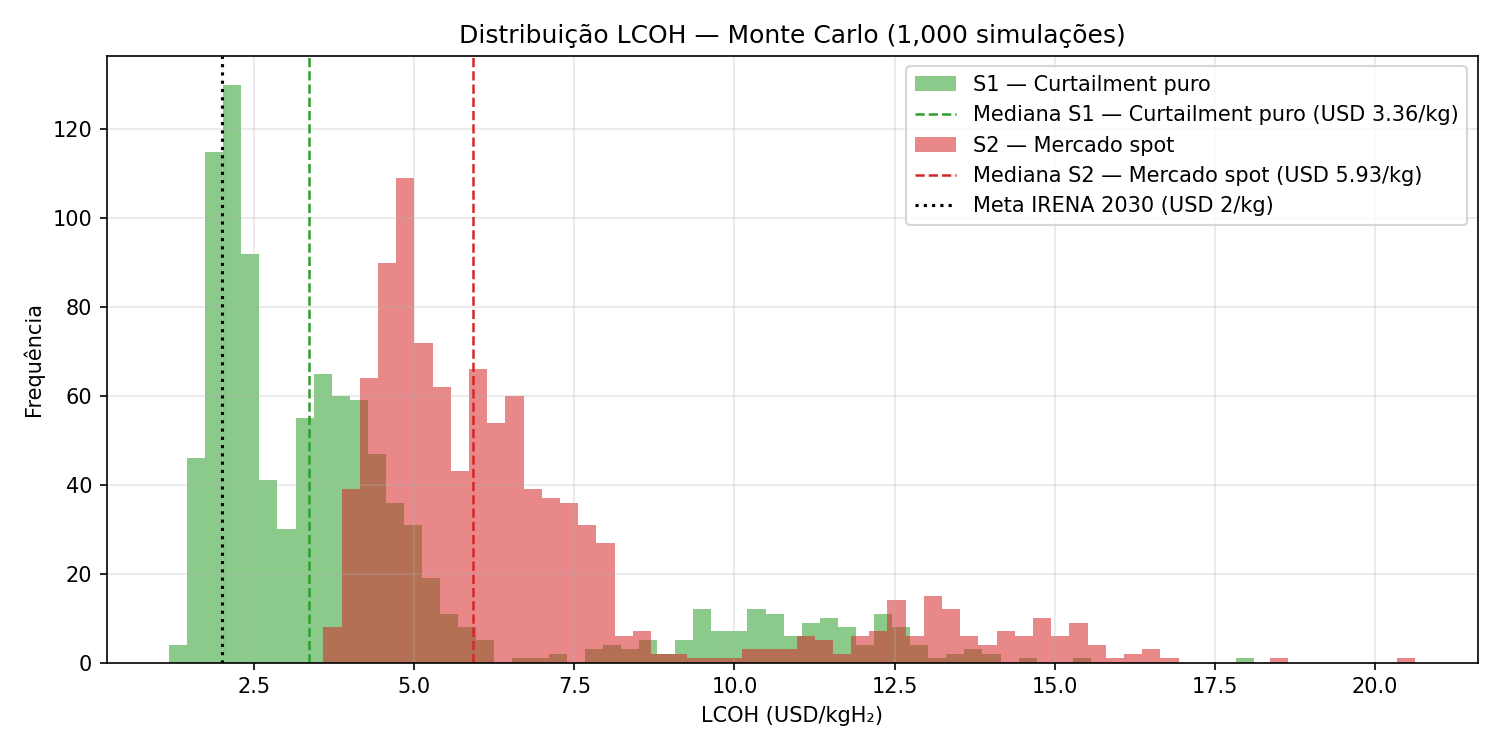

Values plotted in this chart, from the file beside it:
sim, capex_usd, eta, wacc, brl_usd, lcoh_s1_usd_kg, lcoh_s2_usd_kg
0, 887.3, 0.6729, 0.1505, 5.46, 2.971, 5.596
1, 699.2, 0.6676, 0.1014, 5.554, 3.519, 6.12
2, 806.4, 0.6671, 0.1015, 4.746, 1.661, 4.959
3, 667.1, 0.6841, 0.1167, 5.087, 2.802, 5.979
4, 809.2, 0.6767, 0.1275, 5.35, 3.548, 6.062
5, 908.4, 0.6585, 0.1275, 5.414, 2.513, 4.995
6, 755.1, 0.6914, 0.1439, 5.596, 11.41, 14.35
7, 841.3, 0.6705, 0.1056, 5.392, 3.267, 6.107
8, 736.8, 0.6858, 0.1097, 5.517, 1.535, 3.966
9, 893.7, 0.6883, 0.1351, 5.468, 2.236, 4.713
10, 782.8, 0.6733, 0.09752, 5.815, 3.934, 6.959
11, 844.6, 0.6901, 0.1071, 5.638, 9.827, 12.73
12, 803.9, 0.68, 0.1144, 5.512, 3.34, 6.063
13, 917.8, 0.6753, 0.0901, 5.293, 9.627, 12.5
14, 789.4, 0.6675, 0.1266, 5.371, 4.638, 7.555
15, 824.2, 0.6863, 0.1028, 5.453, 2.041, 4.726
16, 945.5, 0.6706, 0.1269, 5.411, 3.985, 6.382
17, 800, 0.6673, 0.09083, 5.331, 1.734, 4.442
18, 706.1, 0.6746, 0.1693, 5.472, 2.276, 4.985
19, 662.6, 0.6972, 0.1446, 5.466, 1.779, 4.293
20, 789.9, 0.6958, 0.1478, 5.266, 2.115, 4.889
21, 852.1, 0.657, 0.1286, 5.201, 2.355, 5.058
22, 733.7, 0.676, 0.1295, 5.254, 1.877, 4.933
23, 886.1, 0.6889, 0.1335, 6.092, 11.52, 13.87
24, 928.3, 0.6829, 0.1708, 5.433, 5.365, 8.024
25, 925, 0.6773, 0.1031, 5.775, 3.596, 6.147
26, 868.8, 0.6802, 0.1246, 5.618, 3.896, 6.206
27, 776.1, 0.6586, 0.1039, 5.529, 2.912, 5.262
28, 950.7, 0.664, 0.1421, 5.72, 5.769, 9.011
29, 783.3, 0.6628, 0.1268, 5.613, 2.074, 4.889
30, 947.5, 0.6548, 0.1279, 5.529, 4.556, 6.868
31, 853.1, 0.6729, 0.1348, 5.394, 4.146, 7.014
32, 804.3, 0.6628, 0.1146, 5.859, 2.079, 4.332
33, 783.7, 0.6773, 0.09714, 5.637, 1.578, 4.264
34, 881.4, 0.6641, 0.1294, 5.065, 4.016, 6.61
35, 761.3, 0.6824, 0.1063, 5.551, 8.78, 11.22
36, 760, 0.693, 0.1228, 5.636, 3.392, 5.416
37, 967, 0.6769, 0.09458, 6.247, 10.72, 13.48
38, 842, 0.6677, 0.1113, 5.31, 4.635, 7.328
39, 887.9, 0.688, 0.1133, 5.388, 4.431, 6.791
40, 863.8, 0.6837, 0.1245, 6.027, 2.596, 4.977
41, 795.2, 0.6558, 0.1574, 5.524, 12.46, 14.87
42, 813.9, 0.6436, 0.1228, 5.531, 3.848, 6.742
43, 922.9, 0.6982, 0.1385, 5.712, 2.782, 5.49
44, 803.9, 0.7067, 0.1214, 5.662, 1.982, 4.425
45, 799.8, 0.662, 0.09465, 5.563, 8.792, 11.27
46, 834.4, 0.6676, 0.137, 5.637, 4.079, 6.436
47, 883.6, 0.6738, 0.1478, 6.091, 2.682, 5.268
48, 715.9, 0.6567, 0.1432, 5.996, 1.872, 4.181
49, 803, 0.6549, 0.1851, 5.067, 3.155, 5.806
50, 874.3, 0.673, 0.1319, 5.285, 2.623, 5.928
51, 934.3, 0.7071, 0.125, 5.627, 2.54, 5.356
52, 896, 0.6954, 0.1241, 5.698, 3.947, 6.574
53, 731.4, 0.6762, 0.1247, 5.435, 9.764, 12.61
54, 796.1, 0.6718, 0.1495, 5.787, 11.9, 14.37
55, 731, 0.6687, 0.0817, 5.786, 7.779, 10.59
56, 945.3, 0.6866, 0.1218, 5.096, 2.185, 4.757
57, 866.8, 0.6752, 0.1045, 5.537, 1.83, 4.559
58, 797.4, 0.6605, 0.106, 5.487, 3.424, 6.041
59, 776, 0.6676, 0.1518, 5.303, 4.012, 6.424
... 940 more rows
